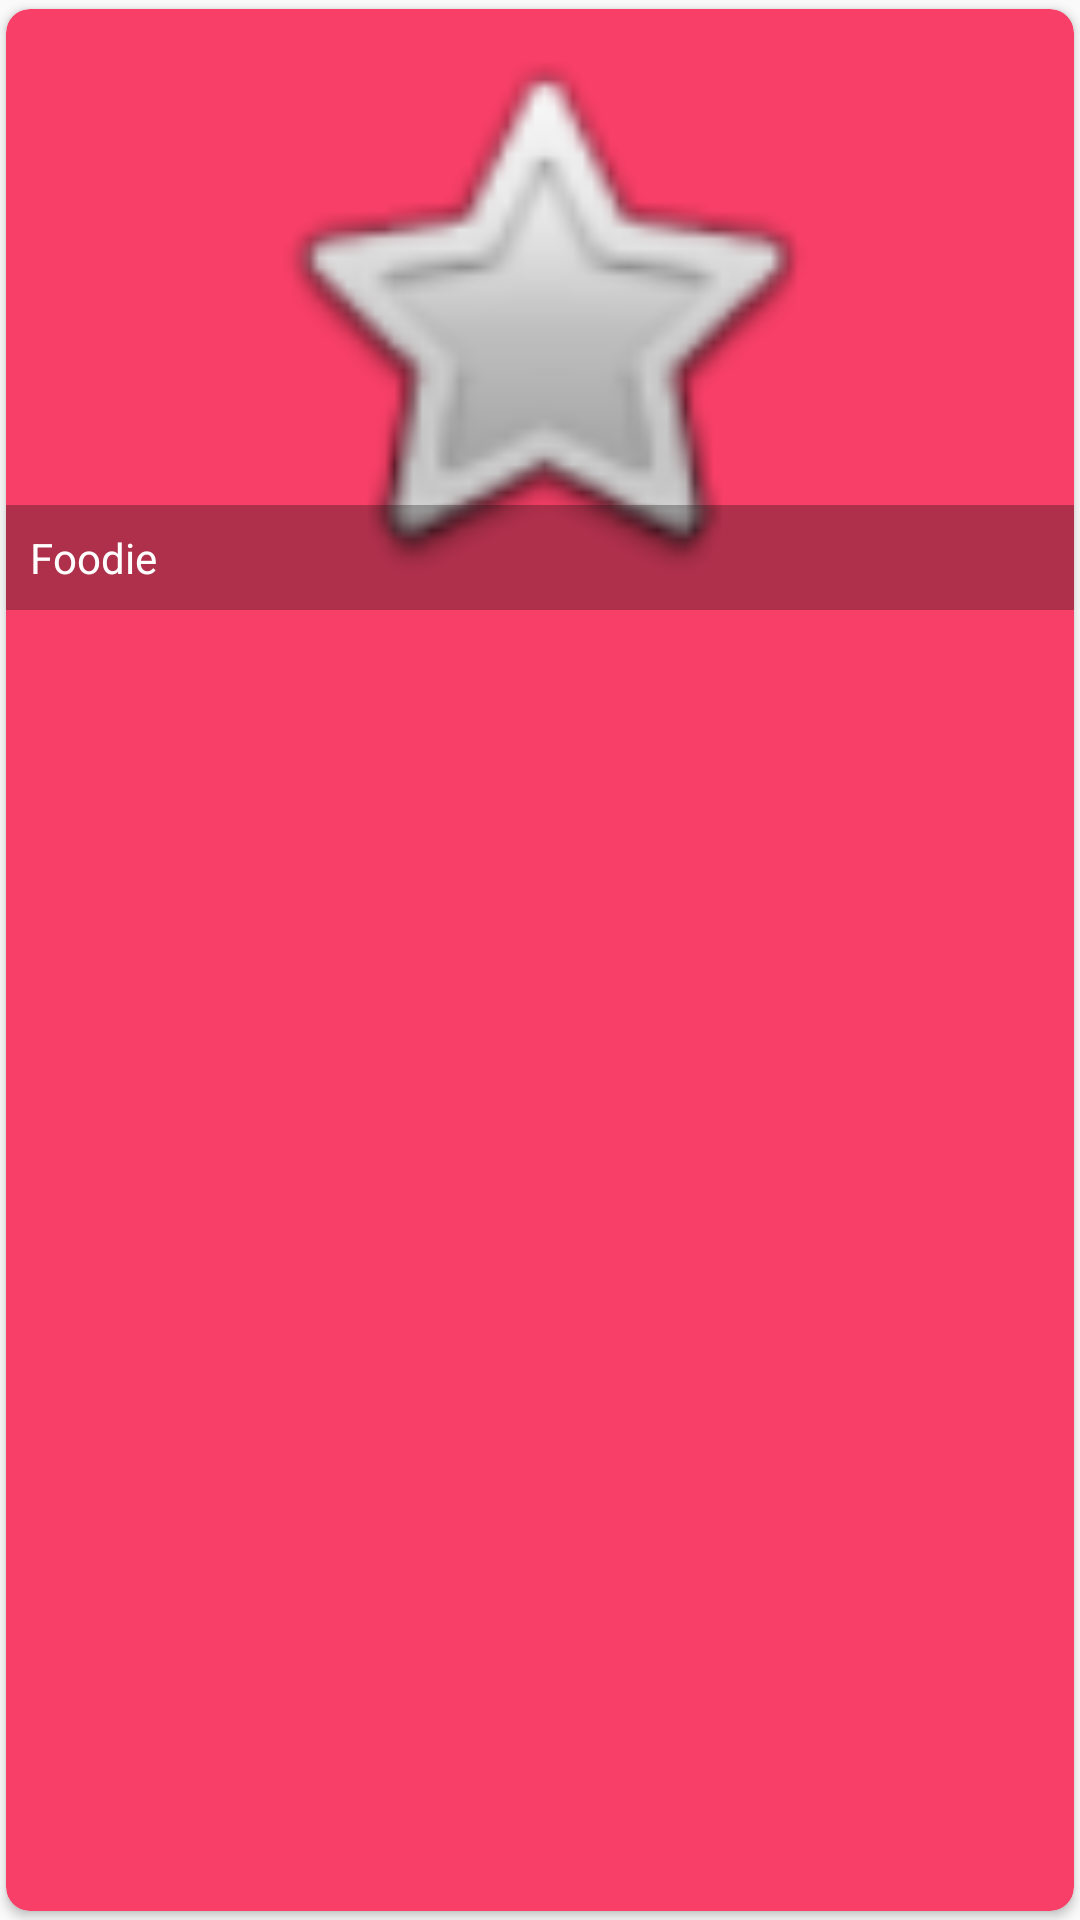

This screen was rendered from an Android layout file. Write that file and the resources it references.
<!-- AndroidManifest.xml: application theme AppTheme -->
<!-- res/layout/layout_card_image_item.xml -->
<?xml version="1.0" encoding="utf-8"?>
<android.support.v7.widget.CardView xmlns:android="http://schemas.android.com/apk/res/android"
    xmlns:app="http://schemas.android.com/apk/res-auto"
    android:layout_width="match_parent"
    android:layout_height="wrap_content"
    android:layout_marginLeft="@dimen/margin_small"
    android:layout_marginTop="@dimen/spacing_tiny"
    android:layout_marginRight="@dimen/margin_small"
    android:layout_marginBottom="@dimen/spacing_tiny"
    app:cardBackgroundColor="@color/colorPrimary"
    app:cardCornerRadius="@dimen/card_radius"
    app:cardElevation="2dp"
    app:cardPreventCornerOverlap="false"
    app:cardUseCompatPadding="true">

    <android.support.constraint.ConstraintLayout
        android:layout_width="match_parent"
        android:layout_height="match_parent">

        <ImageView
            android:id="@+id/ivGalleryThumb"
            android:layout_width="0dp"
            android:layout_height="0dp"
            android:contentDescription="@string/app_name"
            app:layout_constraintDimensionRatio="h,16:9"
            app:layout_constraintEnd_toEndOf="parent"
            app:layout_constraintStart_toStartOf="parent"
            app:layout_constraintTop_toTopOf="parent"
            app:srcCompat="@android:drawable/btn_star" />

        <TextView
            android:id="@+id/tvGalleryTitle"
            android:layout_width="0dp"
            android:layout_height="wrap_content"
            android:background="@color/transparent_gray"
            android:padding="@dimen/padding_small"
            android:text="@string/app_name"
            android:textColor="@color/white"
            app:layout_constraintBottom_toBottomOf="@+id/ivGalleryThumb"
            app:layout_constraintEnd_toEndOf="parent"
            app:layout_constraintHorizontal_bias="0.512"
            app:layout_constraintStart_toStartOf="parent" />
    </android.support.constraint.ConstraintLayout>

</android.support.v7.widget.CardView>
<!-- resources referenced by this layout -->
<resources>
  <color name="colorPrimary">#f83f67</color>
  <color name="transparent_gray">#4f0e0d0e</color>
  <color name="white">#fff</color>
  <dimen name="card_radius">8dp</dimen>
  <dimen name="margin_small">8dp</dimen>
  <dimen name="padding_small">8dp</dimen>
  <dimen name="spacing_tiny">4dp</dimen>
  <string name="app_name">Foodie</string>
  <style name="AppTheme" parent="Theme.AppCompat.Light.DarkActionBar">
          
          <item name="colorPrimary">@color/colorPrimary</item>
          <item name="colorPrimaryDark">@color/colorPrimaryDark</item>
          <item name="colorAccent">@color/colorAccent</item>
      </style>
  <color name="colorPrimaryDark">#d63759</color>
  <color name="colorAccent">#FF4081</color>
</resources>
